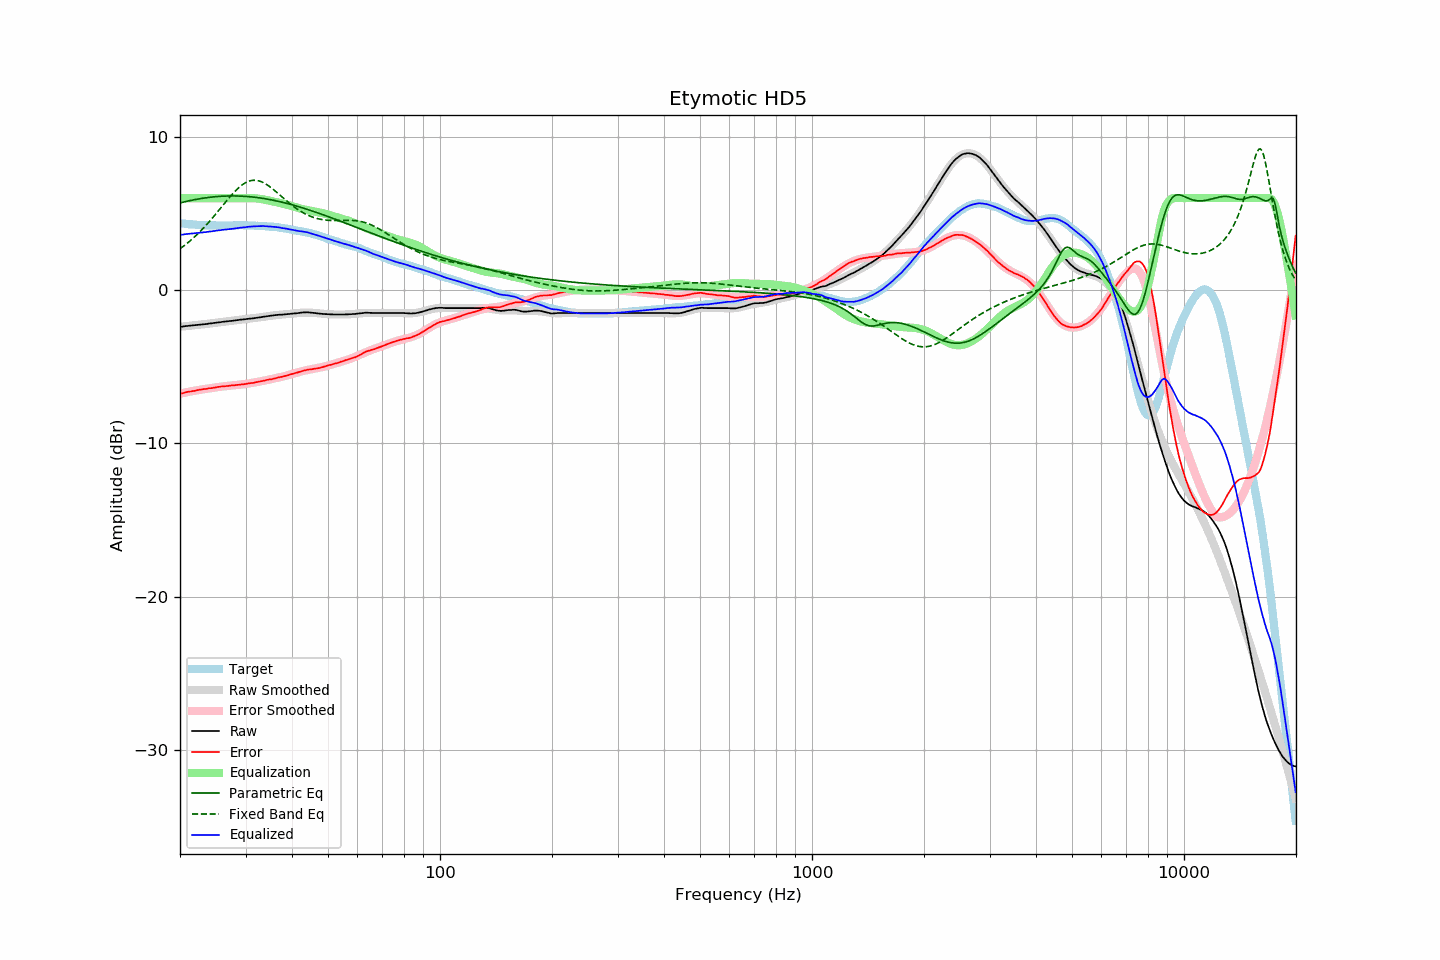

Source data for this figure (header and first rows):
frequency, raw, error, smoothed, error_smoothed, equalization, parametric_eq, fixed_band_eq, equalized_raw, equalized_smoothed, target
20.00, -2.40, -6.76, -2.39, -6.76, 6.00, 5.69, 2.70, 3.60, 3.61, 4.36
20.20, -2.39, -6.74, -2.38, -6.73, 6.00, 5.71, 2.77, 3.61, 3.62, 4.35
20.40, -2.38, -6.72, -2.37, -6.71, 6.00, 5.74, 2.85, 3.62, 3.63, 4.34
20.61, -2.36, -6.69, -2.36, -6.69, 6.00, 5.76, 2.93, 3.64, 3.64, 4.33
20.81, -2.35, -6.66, -2.35, -6.67, 6.00, 5.79, 3.01, 3.65, 3.65, 4.31
21.02, -2.34, -6.64, -2.34, -6.65, 6.00, 5.81, 3.10, 3.66, 3.66, 4.30
21.23, -2.33, -6.62, -2.33, -6.62, 6.00, 5.83, 3.19, 3.67, 3.67, 4.29
21.44, -2.32, -6.62, -2.32, -6.60, 6.00, 5.86, 3.28, 3.68, 3.68, 4.30
21.66, -2.31, -6.59, -2.31, -6.58, 6.00, 5.88, 3.37, 3.69, 3.69, 4.28
21.87, -2.30, -6.57, -2.29, -6.56, 6.00, 5.90, 3.47, 3.70, 3.71, 4.28
22.09, -2.29, -6.54, -2.28, -6.54, 6.00, 5.92, 3.56, 3.71, 3.72, 4.26
22.31, -2.27, -6.52, -2.27, -6.53, 6.00, 5.94, 3.66, 3.73, 3.73, 4.26
22.54, -2.26, -6.50, -2.26, -6.51, 6.00, 5.95, 3.77, 3.74, 3.74, 4.25
22.76, -2.25, -6.49, -2.25, -6.49, 6.00, 5.97, 3.87, 3.75, 3.75, 4.25
22.99, -2.24, -6.47, -2.24, -6.48, 6.00, 5.99, 3.98, 3.76, 3.76, 4.24
23.22, -2.23, -6.45, -2.23, -6.46, 6.00, 6.00, 4.09, 3.77, 3.77, 4.23
23.45, -2.22, -6.45, -2.21, -6.44, 6.00, 6.02, 4.21, 3.78, 3.79, 4.24
23.69, -2.21, -6.43, -2.20, -6.43, 6.00, 6.03, 4.32, 3.79, 3.80, 4.22
23.92, -2.19, -6.40, -2.19, -6.41, 6.00, 6.05, 4.44, 3.81, 3.81, 4.21
24.16, -2.18, -6.40, -2.17, -6.39, 6.00, 6.06, 4.56, 3.82, 3.83, 4.22
24.40, -2.17, -6.39, -2.16, -6.38, 6.00, 6.07, 4.68, 3.83, 3.84, 4.22
24.65, -2.15, -6.37, -2.15, -6.36, 6.00, 6.08, 4.80, 3.85, 3.85, 4.22
24.89, -2.14, -6.36, -2.14, -6.35, 6.00, 6.09, 4.93, 3.86, 3.86, 4.22
25.14, -2.12, -6.33, -2.12, -6.34, 6.00, 6.10, 5.06, 3.88, 3.88, 4.21
25.39, -2.11, -6.32, -2.11, -6.32, 6.00, 6.11, 5.18, 3.89, 3.89, 4.21
25.65, -2.10, -6.31, -2.10, -6.31, 6.00, 6.12, 5.31, 3.90, 3.90, 4.21
25.91, -2.08, -6.28, -2.08, -6.30, 6.00, 6.12, 5.44, 3.92, 3.92, 4.21
26.16, -2.07, -6.28, -2.07, -6.28, 6.00, 6.13, 5.57, 3.93, 3.93, 4.22
26.43, -2.06, -6.27, -2.06, -6.27, 6.00, 6.13, 5.70, 3.94, 3.94, 4.22
26.69, -2.05, -6.26, -2.04, -6.26, 6.00, 6.14, 5.82, 3.95, 3.96, 4.22
26.96, -2.04, -6.25, -2.03, -6.25, 6.00, 6.14, 5.95, 3.96, 3.97, 4.21
27.23, -2.03, -6.24, -2.02, -6.24, 6.00, 6.14, 6.07, 3.97, 3.98, 4.21
27.50, -2.01, -6.22, -2.01, -6.23, 6.00, 6.14, 6.19, 3.99, 3.99, 4.21
27.77, -2.00, -6.22, -1.99, -6.22, 6.00, 6.14, 6.31, 4.00, 4.01, 4.22
28.05, -1.99, -6.21, -1.98, -6.21, 6.00, 6.14, 6.42, 4.01, 4.02, 4.22
28.33, -1.97, -6.19, -1.97, -6.19, 6.00, 6.14, 6.53, 4.03, 4.03, 4.23
28.62, -1.96, -6.18, -1.96, -6.18, 6.00, 6.14, 6.63, 4.04, 4.04, 4.23
28.90, -1.94, -6.17, -1.94, -6.17, 6.00, 6.13, 6.72, 4.06, 4.06, 4.24
29.19, -1.93, -6.16, -1.93, -6.16, 6.00, 6.13, 6.81, 4.07, 4.07, 4.23
29.48, -1.92, -6.15, -1.92, -6.15, 6.00, 6.12, 6.89, 4.08, 4.08, 4.23
29.78, -1.91, -6.14, -1.91, -6.13, 6.00, 6.12, 6.96, 4.09, 4.09, 4.23
30.08, -1.90, -6.13, -1.89, -6.12, 6.00, 6.11, 7.02, 4.10, 4.11, 4.23
30.38, -1.88, -6.09, -1.88, -6.10, 6.00, 6.10, 7.07, 4.12, 4.12, 4.22
30.68, -1.87, -6.08, -1.87, -6.09, 6.00, 6.09, 7.11, 4.13, 4.13, 4.22
30.99, -1.86, -6.07, -1.86, -6.07, 6.00, 6.08, 7.14, 4.14, 4.14, 4.21
31.30, -1.85, -6.06, -1.84, -6.05, 6.00, 6.07, 7.15, 4.15, 4.16, 4.21
31.61, -1.84, -6.05, -1.83, -6.03, 5.99, 6.06, 7.16, 4.16, 4.16, 4.21
31.93, -1.82, -6.01, -1.82, -6.01, 5.99, 6.05, 7.16, 4.17, 4.17, 4.19
32.24, -1.81, -6.00, -1.80, -6.00, 5.98, 6.04, 7.15, 4.17, 4.17, 4.20
32.57, -1.79, -5.97, -1.79, -5.97, 5.96, 6.02, 7.12, 4.18, 4.18, 4.18
32.89, -1.78, -5.96, -1.77, -5.95, 5.95, 6.01, 7.09, 4.17, 4.18, 4.18
33.22, -1.76, -5.94, -1.76, -5.93, 5.93, 5.99, 7.05, 4.18, 4.18, 4.18
33.55, -1.74, -5.91, -1.74, -5.91, 5.91, 5.98, 7.00, 4.18, 4.17, 4.18
33.89, -1.73, -5.89, -1.72, -5.89, 5.89, 5.96, 6.94, 4.17, 4.17, 4.16
34.23, -1.71, -5.86, -1.71, -5.87, 5.87, 5.94, 6.88, 4.16, 4.16, 4.15
34.57, -1.70, -5.85, -1.69, -5.85, 5.85, 5.92, 6.81, 4.15, 4.15, 4.15
34.92, -1.68, -5.81, -1.68, -5.83, 5.83, 5.90, 6.73, 4.15, 4.15, 4.14
35.27, -1.67, -5.82, -1.67, -5.80, 5.80, 5.88, 6.65, 4.14, 4.14, 4.15
35.62, -1.66, -5.79, -1.65, -5.78, 5.78, 5.86, 6.57, 4.13, 4.13, 4.13
35.97, -1.64, -5.76, -1.64, -5.76, 5.76, 5.84, 6.48, 4.12, 4.12, 4.13
... 635 more rows
